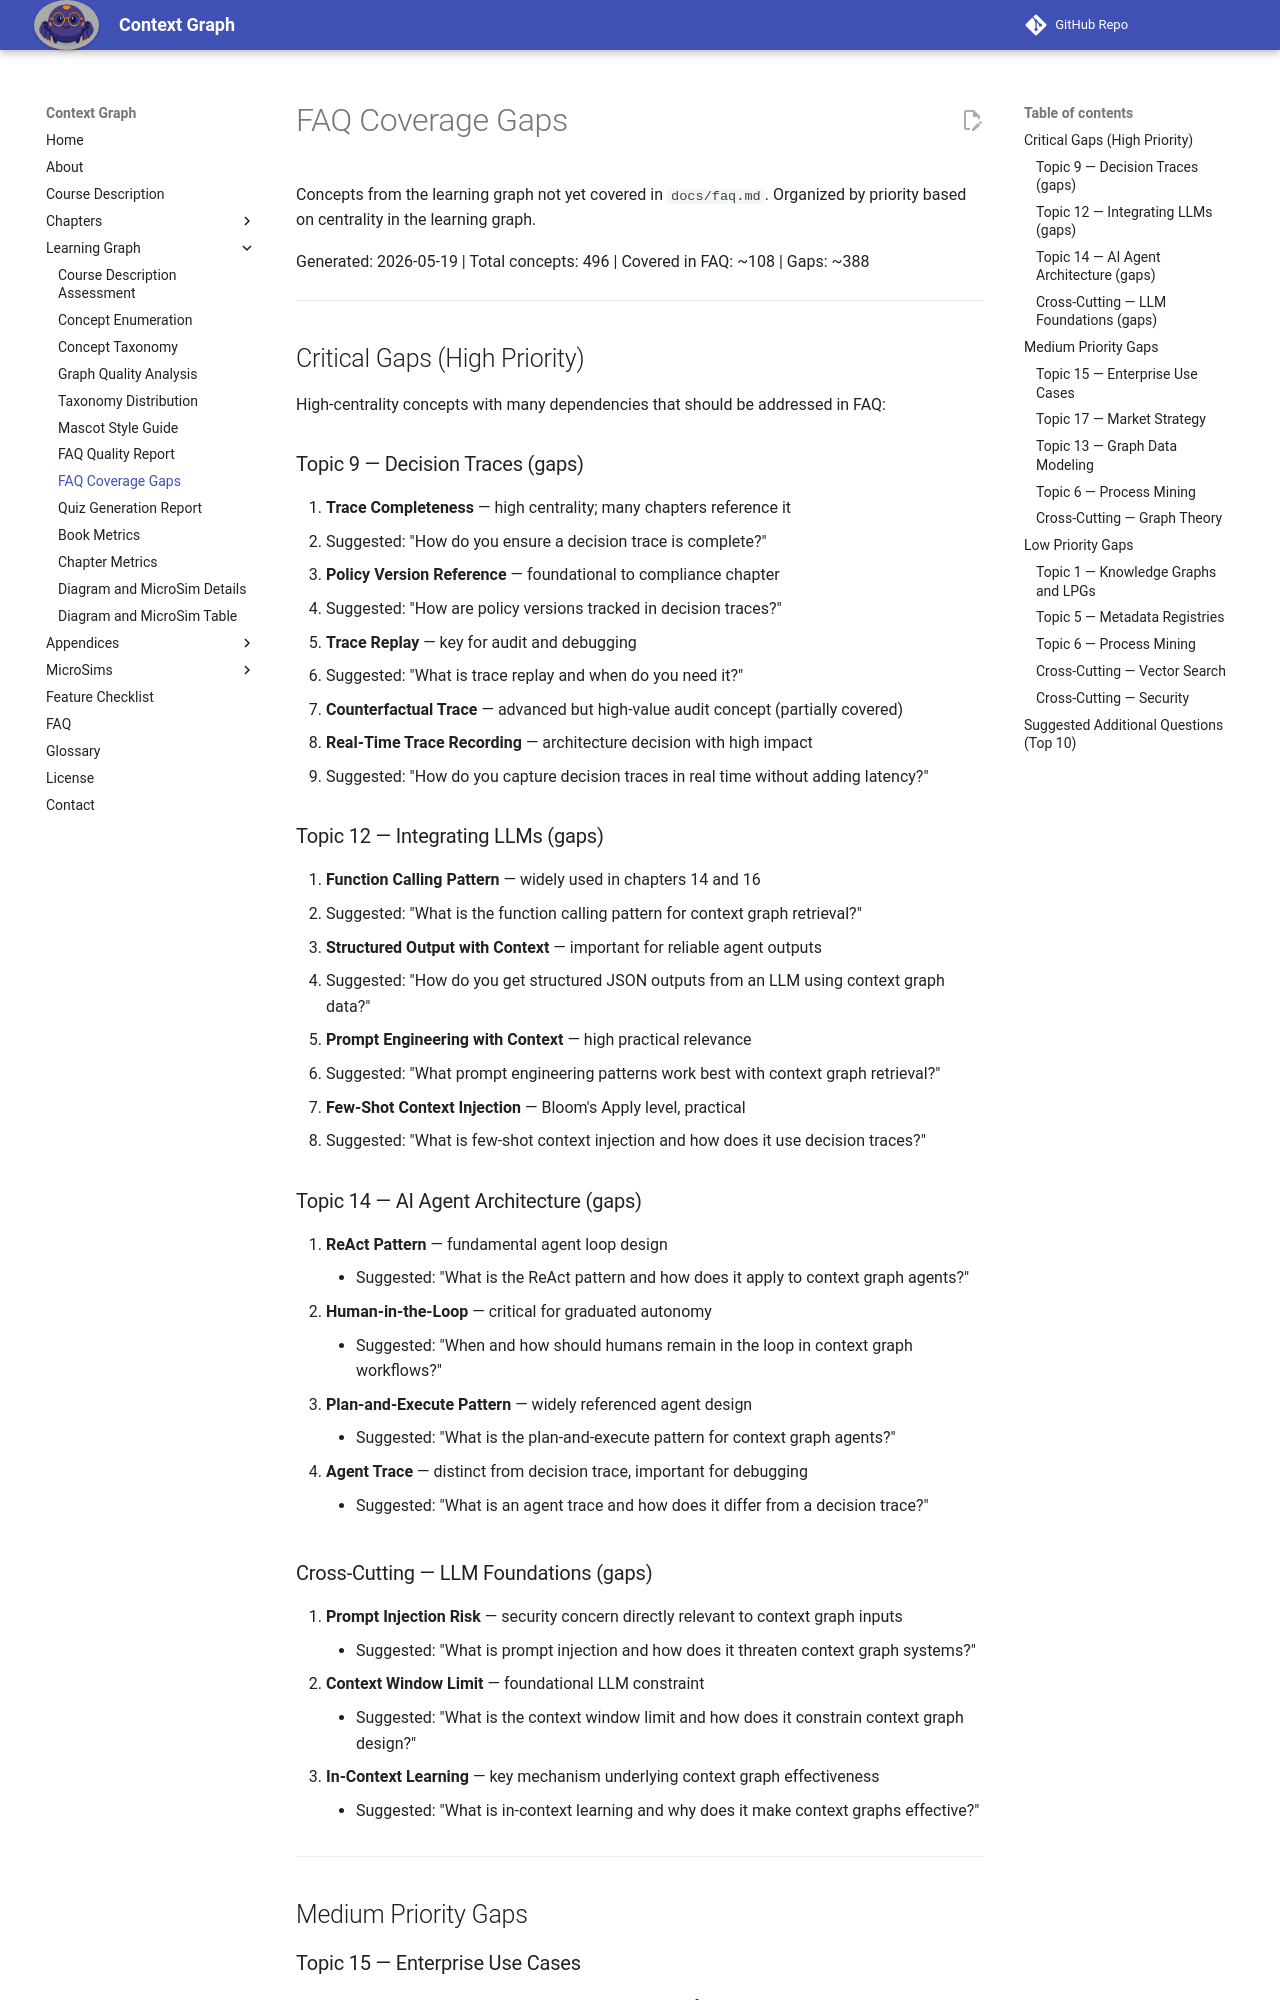

repository: dmccreary/context-graph · page: learning-graph/faq-coverage-gaps/index.html · generator: mkdocs

# FAQ Coverage Gaps

Concepts from the learning graph not yet covered in `docs/faq.md`.
Organized by priority based on centrality in the learning graph.

Generated: 2026-05-19 | Total concepts: 496 | Covered in FAQ: ~108 | Gaps: ~388

---

## Critical Gaps (High Priority)

High-centrality concepts with many dependencies that should be addressed in FAQ:

### Topic 9 — Decision Traces (gaps)
1. **Trace Completeness** — high centrality; many chapters reference it
   - Suggested: "How do you ensure a decision trace is complete?"
2. **Policy Version Reference** — foundational to compliance chapter
   - Suggested: "How are policy versions tracked in decision traces?"
3. **Trace Replay** — key for audit and debugging
   - Suggested: "What is trace replay and when do you need it?"
4. **Counterfactual Trace** — advanced but high-value audit concept (partially covered)
5. **Real-Time Trace Recording** — architecture decision with high impact
   - Suggested: "How do you capture decision traces in real time without adding latency?"

### Topic 12 — Integrating LLMs (gaps)
6. **Function Calling Pattern** — widely used in chapters 14 and 16
   - Suggested: "What is the function calling pattern for context graph retrieval?"
7. **Structured Output with Context** — important for reliable agent outputs
   - Suggested: "How do you get structured JSON outputs from an LLM using context graph data?"
8. **Prompt Engineering with Context** — high practical relevance
   - Suggested: "What prompt engineering patterns work best with context graph retrieval?"
9. **Few-Shot Context Injection** — Bloom's Apply level, practical
   - Suggested: "What is few-shot context injection and how does it use decision traces?"

### Topic 14 — AI Agent Architecture (gaps)
10. **ReAct Pattern** — fundamental agent loop design
    - Suggested: "What is the ReAct pattern and how does it apply to context graph agents?"
11. **Human-in-the-Loop** — critical for graduated autonomy
    - Suggested: "When and how should humans remain in the loop in context graph workflows?"
12. **Plan-and-Execute Pattern** — widely referenced agent design
    - Suggested: "What is the plan-and-execute pattern for context graph agents?"
13. **Agent Trace** — distinct from decision trace, important for debugging
    - Suggested: "What is an agent trace and how does it differ from a decision trace?"
